Run: headless pygame with SDL's dummy video driver; simulated clock (each Clock.tick advances the game by its frame time, no real sleeping); random seed 0; keys injected as events and as key.get_pressed() state; no mouse input.
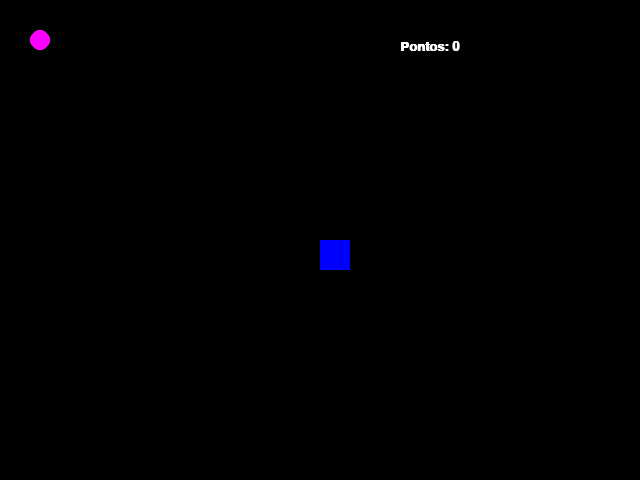
Frame 1 of 4 · flips 1–60 · no input
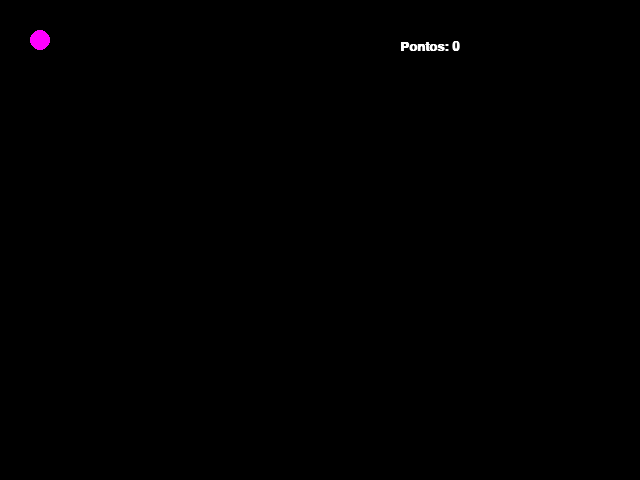
Frame 2 of 4 · flips 61–180 · tapped SPACE, RETURN · held RIGHT (→), D
Frame 3 of 4 · flips 181–300 · held DOWN (↓), S · screen unchanged from frame 2, image omitted
Frame 4 of 4 · flips 301–420 · held LEFT (←), A, UP (↑), W · screen unchanged from frame 3, image omitted

The pygame program that drew these frames:

import pygame
from pygame.locals import *
from sys import *
from random import *

pygame.init()

# Definindo posição e tamanho do Objeto:
altura = 480
largura = 640
pos_y_retangulo = altura / 2
pos_x_retangulo = largura / 2
largura_retangulo = 30
altura_retangulo = 30

# Definindo posição e tamanho do circulo:
pos_y_circulo = 40
pos_x_circulo = 40
raio_circulo = 10

# Definindo Fonte
fonte = pygame.font.SysFont("arial", 20 , True, False)

# Criando a janela:
tela = pygame.display.set_mode((largura, altura))

# Título da janela:
pygame.display.set_caption("Criando Jogos")

# Contador de Pontos:
pontos = 0

# Modificar a taxa de atualização de Pixels/segundo
relogio = pygame.time.Clock()

while True:
    
    # Ajustando a velocidade
    relogio.tick(20)
    
    # Para pintar a tela de preto a cada atualização
    tela.fill((0,0,0))
    
    # Contador de Pontos
    mensagem = f'Pontos: {pontos}'
    texto_formatado = fonte.render(mensagem, True, (255,255,255))
    
    # Colocando os eventos no Pygame:
    for event in pygame.event.get():
        
        # Evento de saída
        if event.type == QUIT:
            pygame.quit()
            exit()
            
        # Evento de Movimento
        
        #if event.type == KEYDOWN:
        #    if event.key == K_UP:        
        #        pos_y_retangulo = pos_y_retangulo - 10
        #    if event.key == K_DOWN: 
        #        pos_y_retangulo = pos_y_retangulo + 10      
        #    if event.key == K_LEFT:        
        #        pos_x_retangulo = pos_x_retangulo - 10      
        #    if event.key == K_RIGHT:        
        #        pos_x_retangulo = pos_x_retangulo + 10 
        
    if pygame.key.get_pressed()[K_w]:     
        pos_y_retangulo = pos_y_retangulo - 10
    elif pygame.key.get_pressed()[K_s]:
        pos_y_retangulo = pos_y_retangulo + 10     
    elif pygame.key.get_pressed()[K_a]:  
        pos_x_retangulo = pos_x_retangulo - 10   
    elif pygame.key.get_pressed()[K_d]:  
        pos_x_retangulo = pos_x_retangulo + 10   
            
    # Definindo retangulo        
    retangulo = pygame.draw.rect(tela, (0, 0, 255), (pos_x_retangulo, pos_y_retangulo, largura_retangulo, altura_retangulo))
    
    #definindo circulo
    circulo = pygame.draw.circle(tela, (255, 0, 255), (pos_x_circulo, pos_y_circulo), raio_circulo)
    
    if retangulo.colliderect(circulo):
        pos_x_circulo = randint (40, 600) # Espaço de 40 para os limites da tela
        pos_y_circulo = randint (50, 430) # Espaço de 50 para os limites da tela
        pontos = pontos + 1
        
    tela.blit(texto_formatado, (400,40))
            
    # Atualizar o jogo a cada interação
    pygame.display.update()
